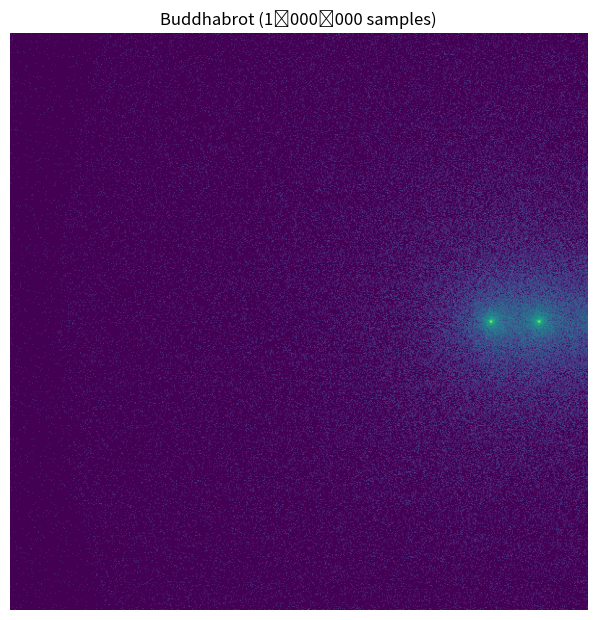

The script that saved this image:
import numpy as np
import matplotlib.pyplot as plt


def generate_buddhabrot(
    width=800, height=600, samples=1_000_000, max_iter=1000, escape_radius=2.0
):
    # Define the region in the complex plane
    x_min, x_max = -2.0, 1.0
    y_min, y_max = -1.5, 1.5

    # Initialize the histogram
    histogram = np.zeros((height, width), dtype=np.longlong)

    # Iterate through random c samples
    for _ in range(samples):
        c = complex(0.5, 0)
        z = complex(np.random.uniform(x_min, x_max), np.random.uniform(y_min, y_max))
        orbit = []

        # Track orbit until escape or max iterations
        for _ in range(max_iter):
            z = z * z + c
            orbit.append(z)
            if abs(z) > escape_radius:
                # Record each point in the orbit
                for z in orbit:
                    # Normalize to pixel coordinates
                    x_pix = int((z.real - x_min) / (x_max - x_min) * (width - 1))
                    y_pix = int((z.imag - y_min) / (y_max - y_min) * (height - 1))
                    if 0 <= x_pix < width and 0 <= y_pix < height:
                        histogram[y_pix, x_pix] += 1
                break

    print(np.max(histogram))

    # Log scaling for contrast
    log_hist = np.log1p(histogram)

    # Plot
    plt.figure(figsize=(10, 7.5))
    plt.imshow(log_hist, extent=(x_min, x_max, y_min, y_max), origin="lower")
    plt.axis("off")
    plt.title("Buddhabrot (1 000 000 samples)")
    plt.show()


# Generate and display Buddhabrot with 1 million samples
generate_buddhabrot(width=800, height=600, samples=100000, max_iter=1000)
